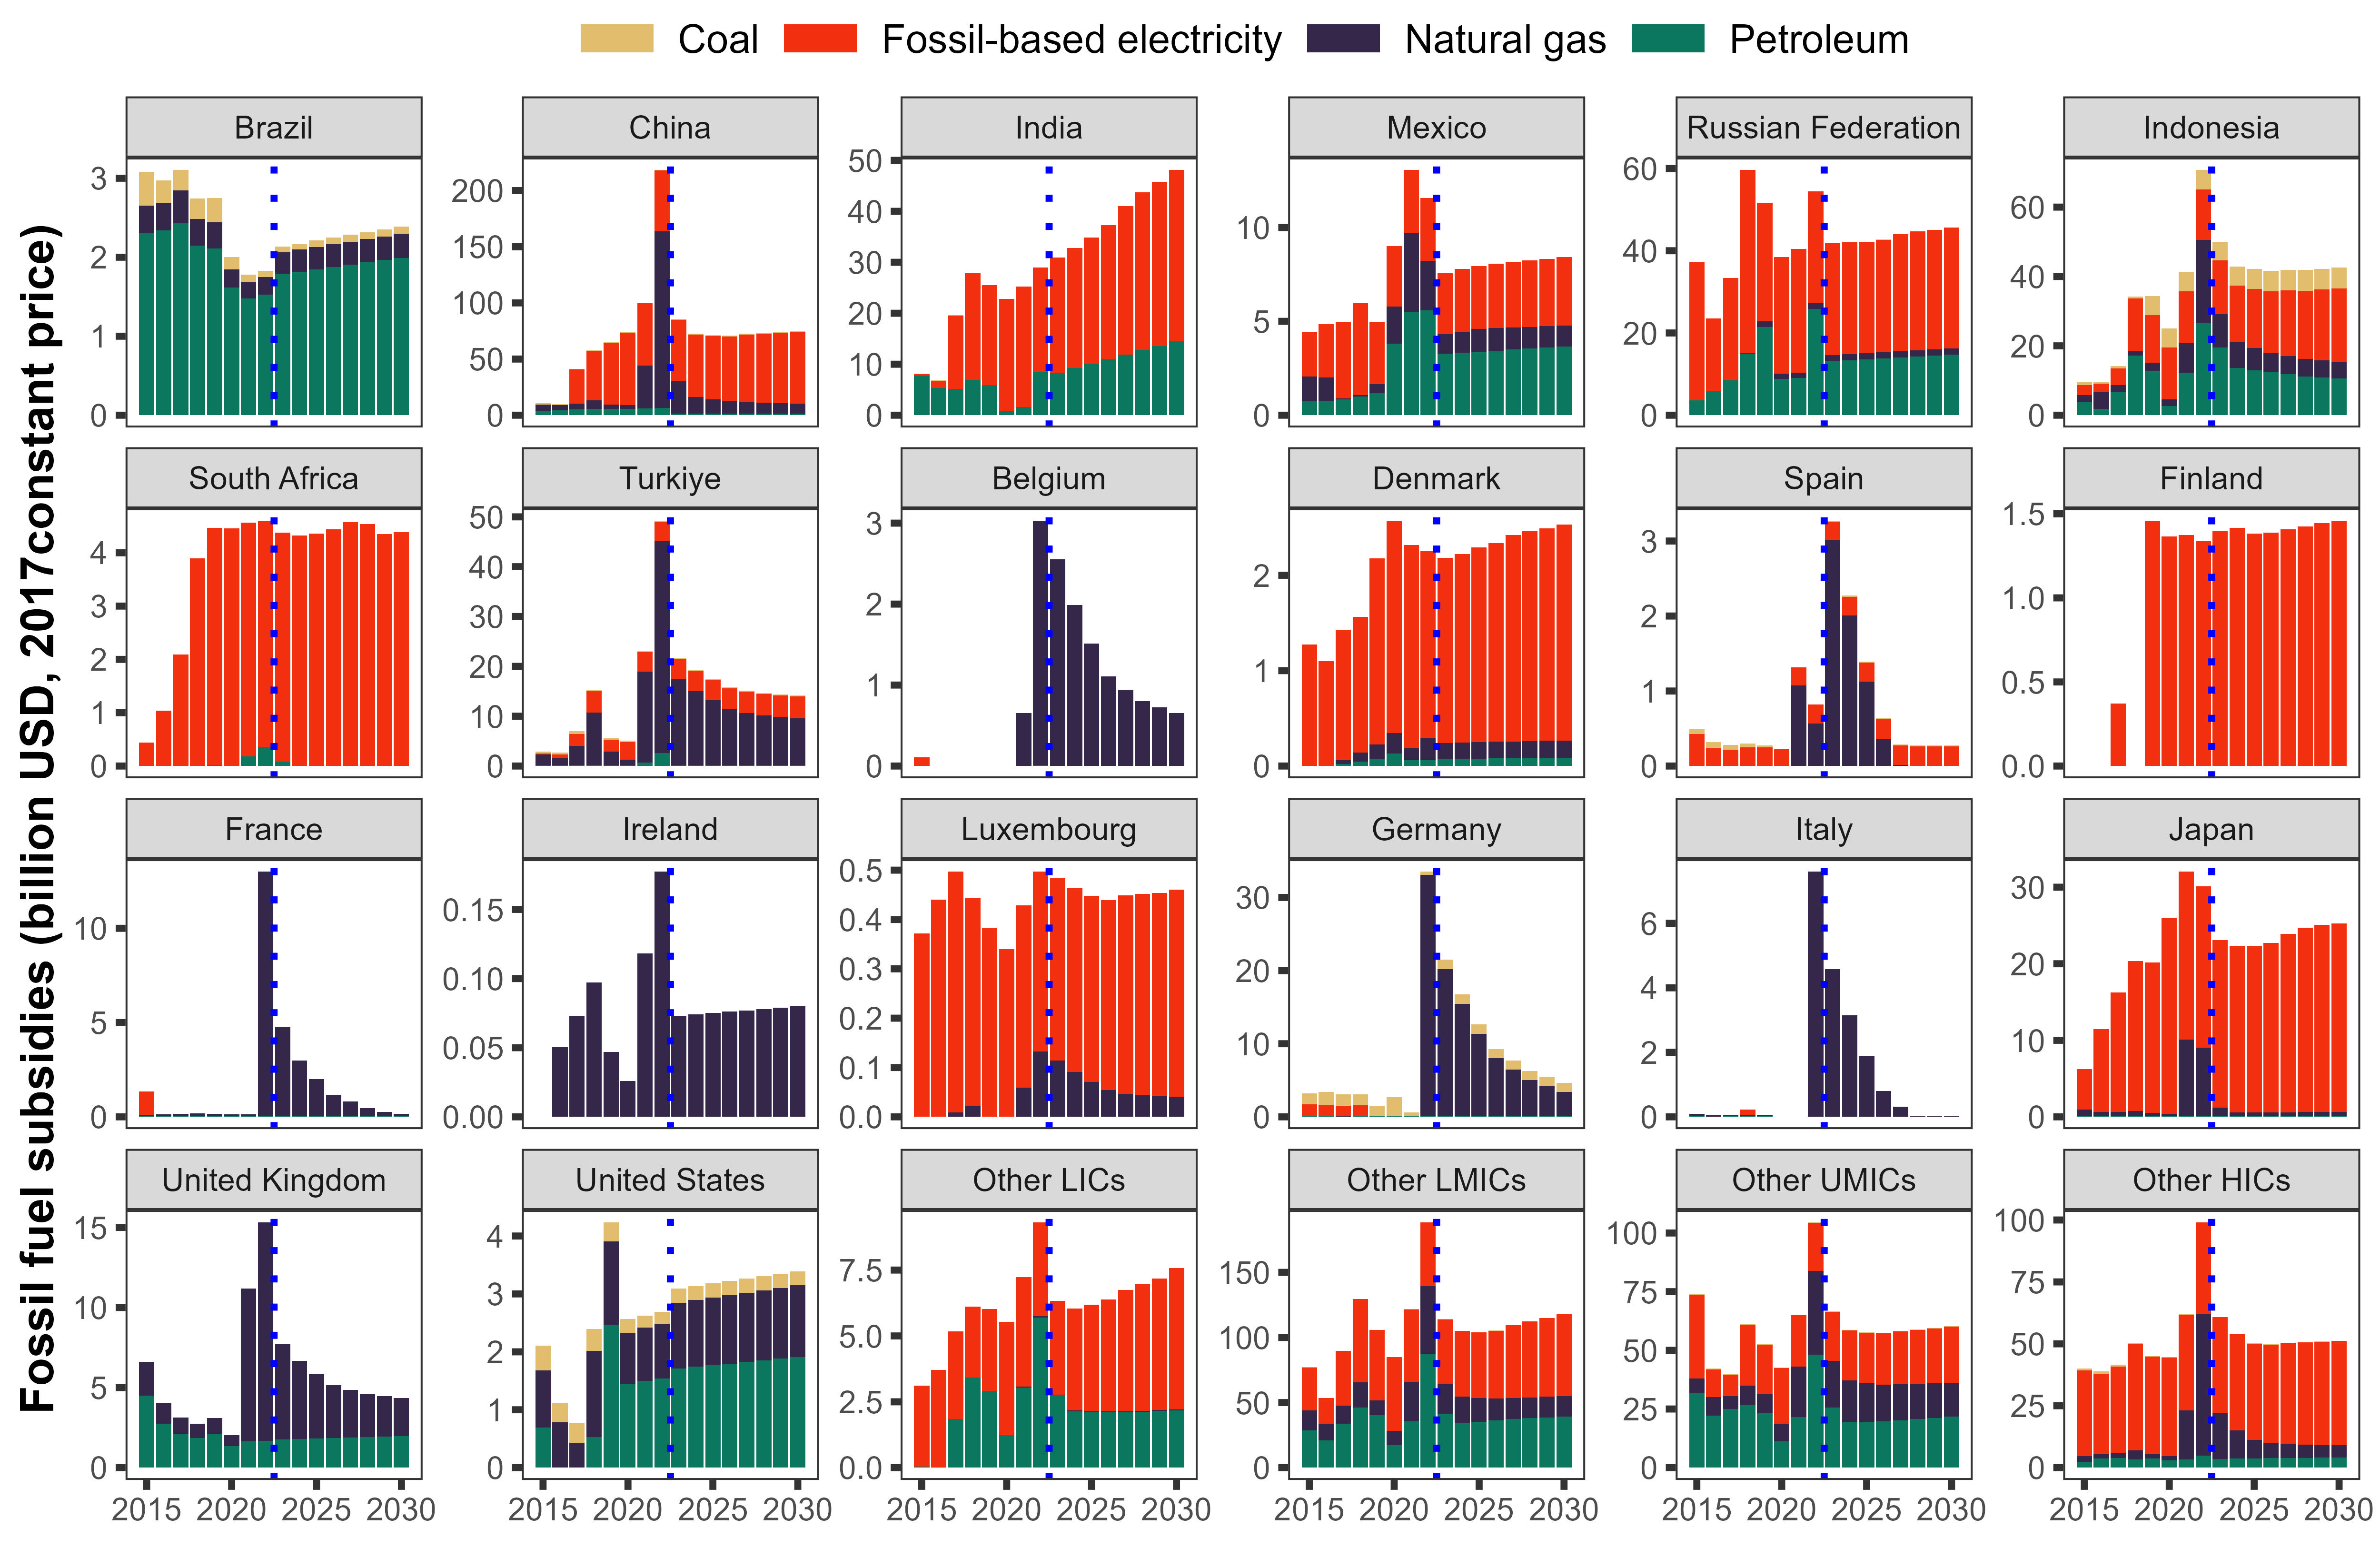

The file beside this chart, header and first rows:
, year, countryname, Group, TotalSub
1, 2015, Belgium, Coal, 0
2, 2015, Belgium, Fossil-based electricity, 108.8
3, 2015, Belgium, Natural gas, 0
4, 2015, Belgium, Petroleum, 0
5, 2015, Brazil, Coal, 430.1
6, 2015, Brazil, Fossil-based electricity, 0
7, 2015, Brazil, Natural gas, 344.5
8, 2015, Brazil, Petroleum, 2306
9, 2015, China, Coal, 1432
10, 2015, China, Fossil-based electricity, 0
11, 2015, China, Natural gas, 5545
12, 2015, China, Petroleum, 3796
13, 2015, Denmark, Coal, 0
14, 2015, Denmark, Fossil-based electricity, 1275
15, 2015, Denmark, Natural gas, 0
16, 2015, Denmark, Petroleum, 0
17, 2015, Finland, Coal, 0
18, 2015, Finland, Fossil-based electricity, 4.87906862389375e-13
19, 2015, Finland, Natural gas, 0.5367
20, 2015, Finland, Petroleum, 0
21, 2015, France, Coal, 0
22, 2015, France, Fossil-based electricity, 1260
23, 2015, France, Natural gas, 60.52
24, 2015, France, Petroleum, 25.28
25, 2015, Germany, Coal, 1505
26, 2015, Germany, Fossil-based electricity, 1593
27, 2015, Germany, Natural gas, 59.97
28, 2015, Germany, Petroleum, 63.38
29, 2015, India, Coal, 33.97
30, 2015, India, Fossil-based electricity, 256.1
31, 2015, India, Natural gas, 3.411
32, 2015, India, Petroleum, 7817
33, 2015, Indonesia, Coal, 903.2
34, 2015, Indonesia, Fossil-based electricity, 2781
35, 2015, Indonesia, Natural gas, 1961
36, 2015, Indonesia, Petroleum, 3902
37, 2015, Ireland, Coal, 0
38, 2015, Ireland, Fossil-based electricity, 0
39, 2015, Ireland, Natural gas, 0
40, 2015, Ireland, Petroleum, 0
41, 2015, Italy, Coal, 0
42, 2015, Italy, Fossil-based electricity, 0
43, 2015, Italy, Natural gas, 73.05
44, 2015, Italy, Petroleum, 13.58
45, 2015, Japan, Coal, 0
46, 2015, Japan, Fossil-based electricity, 5283
47, 2015, Japan, Natural gas, 781.1
48, 2015, Japan, Petroleum, 154.4
49, 2015, Luxembourg, Coal, 0
50, 2015, Luxembourg, Fossil-based electricity, 372
51, 2015, Luxembourg, Natural gas, 0
52, 2015, Luxembourg, Petroleum, 0
53, 2015, Mexico, Coal, 0
54, 2015, Mexico, Fossil-based electricity, 2383
55, 2015, Mexico, Natural gas, 1333
56, 2015, Mexico, Petroleum, 739.7
57, 2015, Russian Federation, Coal, 25.76
58, 2015, Russian Federation, Fossil-based electricity, 33585
59, 2015, Russian Federation, Natural gas, 11.71
60, 2015, Russian Federation, Petroleum, 3592
... 1,476 more rows
